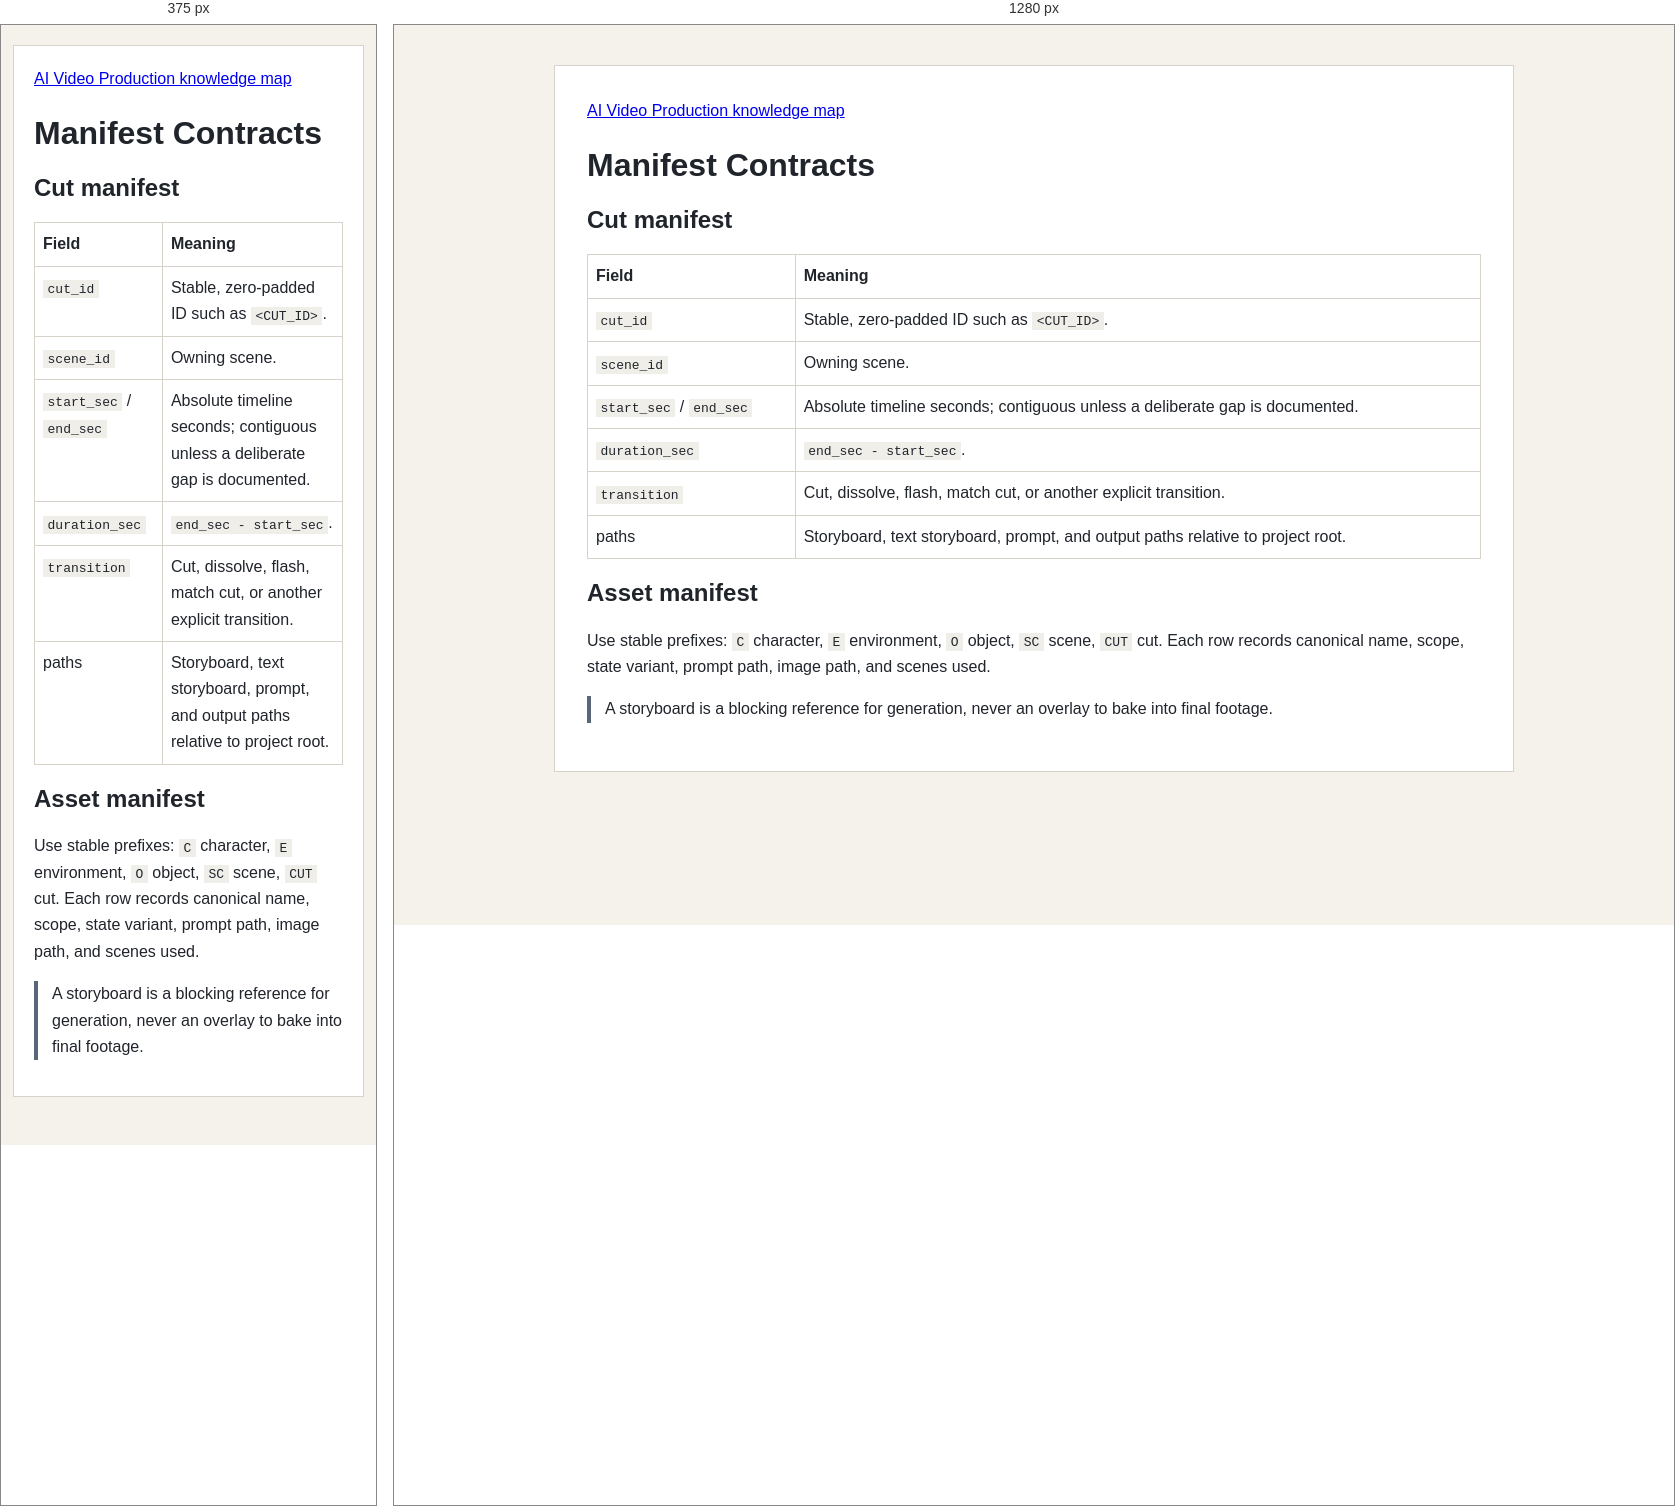
Rendered at 375 px and 1280 px, left to right.

<!-- file: manifest-contracts.html -->
<!doctype html>
<html lang="en">
<head>
  <meta charset="utf-8">
  <meta name="viewport" content="width=device-width, initial-scale=1">
  <title>Manifest Contracts</title>
  <link rel="stylesheet" href="../assets/knowledge-base.css">
</head>
<body>
<main id="manifest-contracts">
  <nav aria-label="Reference navigation"><a href="index.html">AI Video Production knowledge map</a></nav>
  <h1 id="title">Manifest Contracts</h1>
  <h2 id="cut-manifest">Cut manifest</h2>
  <table>
    <thead><tr><th>Field</th><th>Meaning</th></tr></thead>
    <tbody>
      <tr><td><code>cut_id</code></td><td>Stable, zero-padded ID such as <code>&lt;CUT_ID&gt;</code>.</td></tr>
      <tr><td><code>scene_id</code></td><td>Owning scene.</td></tr>
      <tr><td><code>start_sec</code> / <code>end_sec</code></td><td>Absolute timeline seconds; contiguous unless a deliberate gap is documented.</td></tr>
      <tr><td><code>duration_sec</code></td><td><code>end_sec - start_sec</code>.</td></tr>
      <tr><td><code>transition</code></td><td>Cut, dissolve, flash, match cut, or another explicit transition.</td></tr>
      <tr><td>paths</td><td>Storyboard, text storyboard, prompt, and output paths relative to project root.</td></tr>
    </tbody>
  </table>
  <h2 id="asset-manifest">Asset manifest</h2>
  <p>Use stable prefixes: <code>C</code> character, <code>E</code> environment, <code>O</code> object, <code>SC</code> scene, <code>CUT</code> cut. Each row records canonical name, scope, state variant, prompt path, image path, and scenes used.</p>
  <p class="rule">A storyboard is a blocking reference for generation, never an overlay to bake into final footage.</p>
</main>
</body>
</html>


/* @media block from knowledge-base.css */
@media (max-width: 680px) { body { padding: 20px 12px 48px; } main { padding: 20px; } }